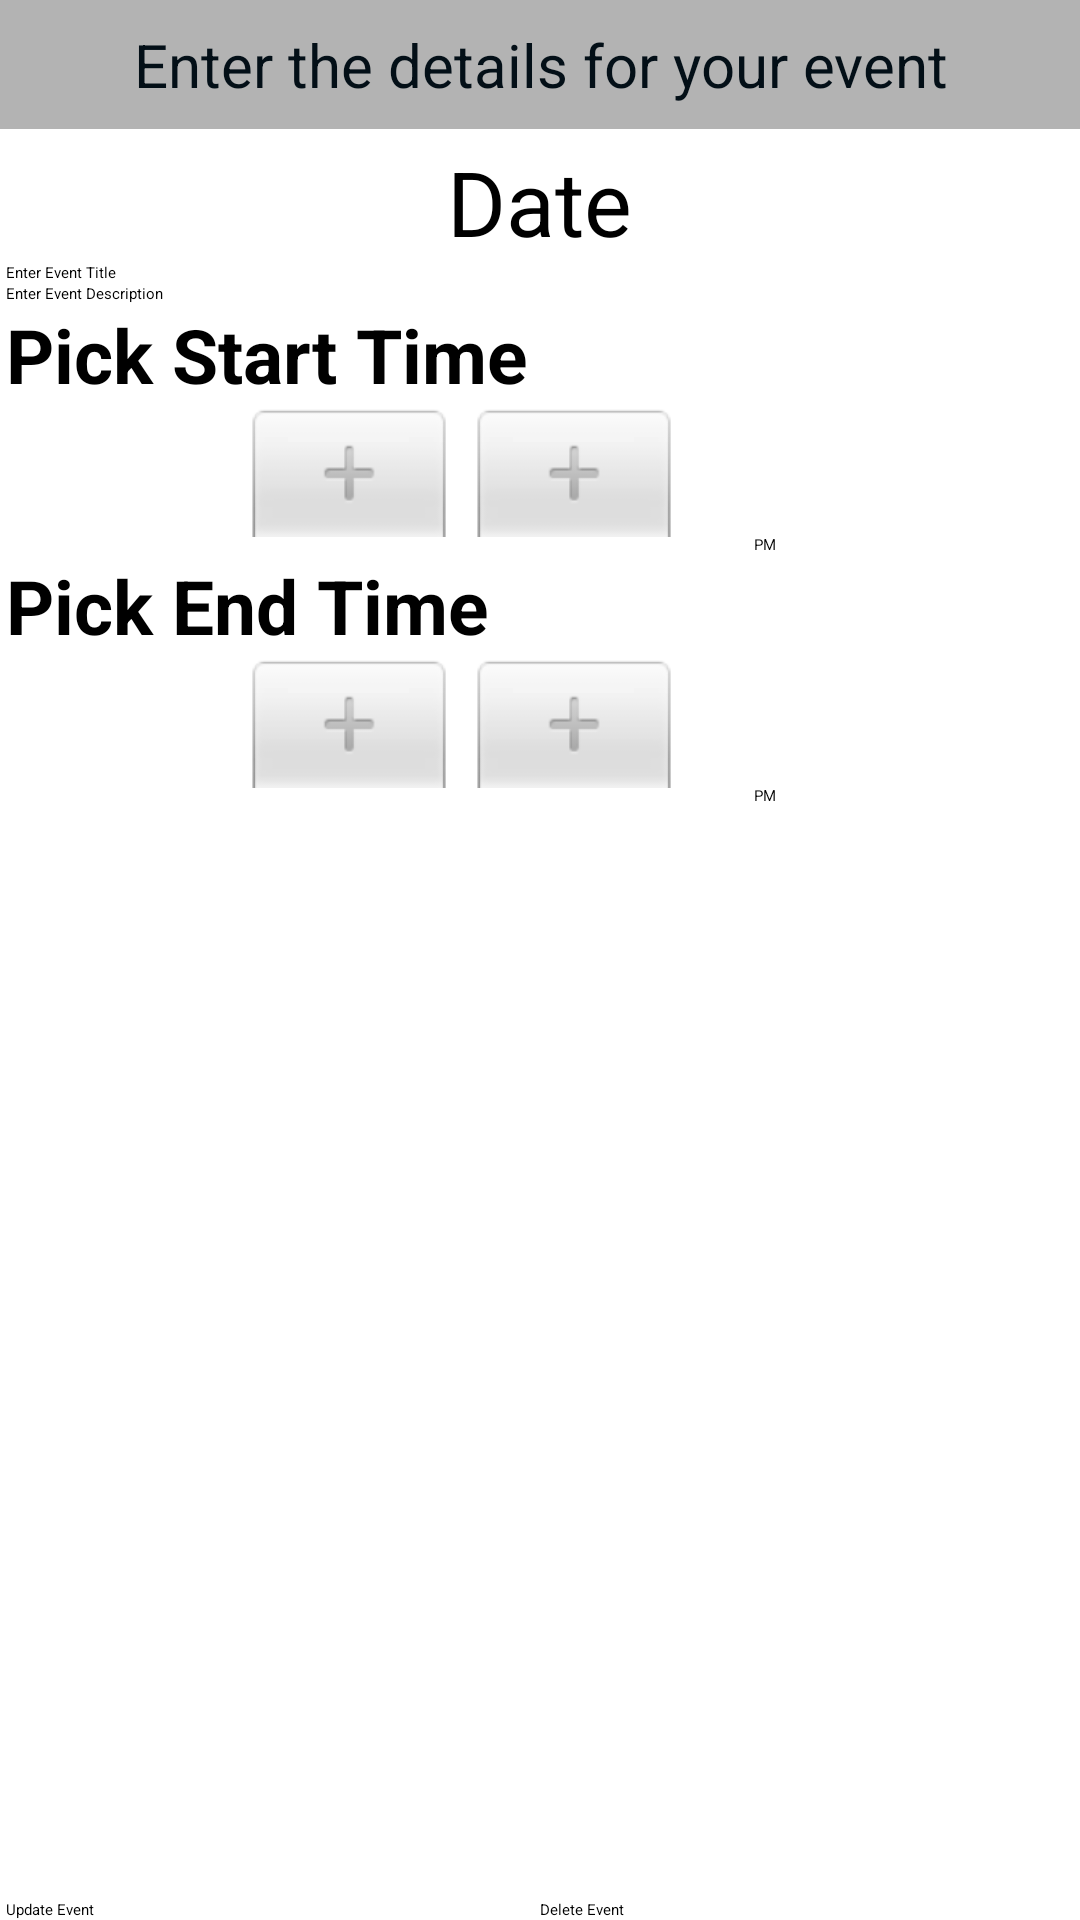

This screen was rendered from an Android layout file. Write that file and the resources it references.
<!-- AndroidManifest.xml: application theme AppBaseTheme -->
<!-- res/layout/activity_update_event.xml -->
<?xml version="1.0" encoding="utf-8"?>
<RelativeLayout xmlns:android="http://schemas.android.com/apk/res/android"
    android:layout_width="fill_parent"
    android:layout_height="fill_parent" >

    <TextView
        android:id="@+id/status_header_update"
        android:layout_width="fill_parent"
        android:layout_height="wrap_content"
        android:layout_alignParentTop="true"
        android:background="#B3B3B3"
        android:gravity="center"
        android:paddingBottom="8dp"
        android:paddingTop="8dp"
        android:text="Enter the details for your event"
        android:textSize="20dp"
        android:textColor="#030F17" />

    <ScrollView
        android:layout_width="fill_parent"
        android:layout_height="wrap_content"
        android:layout_above="@+id/status_footer_update"
        android:layout_below="@id/status_header_update" >

        <TableLayout
            android:id="@+id/status_center_update"
            android:layout_width="fill_parent"
            android:layout_height="wrap_content"
            android:paddingLeft="2dp"
            android:paddingRight="2dp"
            android:paddingTop="4dp"
            android:stretchColumns="*"
            android:textColor="#030F17" >

            <TableRow>

                <TextView
                    android:id="@+id/event_title_textview_update"
                    android:layout_width="fill_parent"
                    android:layout_height="wrap_content"
                    android:layout_gravity="center"
                    android:text="Date"
                    android:textSize="30dp" />
            </TableRow>

            <TableRow>

                <EditText
                    android:id="@+id/event_title_edittext_update"
                    android:layout_width="fill_parent"
                    android:layout_height="wrap_content"
                    android:hint="Enter Event Title"
                    android:focusableInTouchMode="true" />
            </TableRow>

            <TableRow>

                <EditText
                    android:id="@+id/event_description_edittext_update"
                    android:layout_width="fill_parent"
                    android:layout_height="wrap_content"
                    android:hint="Enter Event Description"
                    android:focusableInTouchMode="true" />
            </TableRow>

            <TableRow>

                <TextView
                    android:id="@+id/start_time_update"
                    android:layout_width="wrap_content"
                    android:layout_height="wrap_content"
                    android:text="Pick Start Time"
                    android:textSize="25dp"
                    android:textStyle="bold" />
            </TableRow>

            <TableRow>

                <TimePicker
                    android:id="@+id/starttimepicker_update"
                    android:layout_width="wrap_content"
                    android:layout_height="wrap_content" />
            </TableRow>

            <TableRow>

                <TextView
                    android:id="@+id/end_time_update"
                    android:layout_width="wrap_content"
                    android:layout_height="wrap_content"
                    android:text="Pick End Time"
                    android:textSize="25dp"
                    android:textStyle="bold" />
            </TableRow>

            <TableRow>

                <TimePicker
                    android:id="@+id/endtimepicker_update"
                    android:layout_width="wrap_content"
                    android:layout_height="wrap_content" />
            </TableRow>
        </TableLayout>
    </ScrollView>

    <TableLayout
        android:id="@+id/status_footer_update"
        android:layout_width="fill_parent"
        android:layout_height="wrap_content"
        android:layout_alignParentBottom="true"
        android:paddingLeft="2dp"
        android:paddingRight="2dp"
        android:paddingTop="4dp"
        android:stretchColumns="*"
        android:textColor="#030F17" >

        <TableRow>

            <Button
                android:id="@+id/status_backbutton_update"
                android:layout_width="0px"
                android:layout_weight="1"
                android:text="Update Event"
                android:onClick="updateEvent" />
            <Button
                android:id="@+id/status_backbutton_delete"
                android:layout_width="0px"
                android:layout_weight="1"
                android:text="Delete Event"
                android:onClick="deleteEvent" />
        </TableRow>
    </TableLayout>

</RelativeLayout>
<!-- resources referenced by this layout -->
<resources>

</resources>
